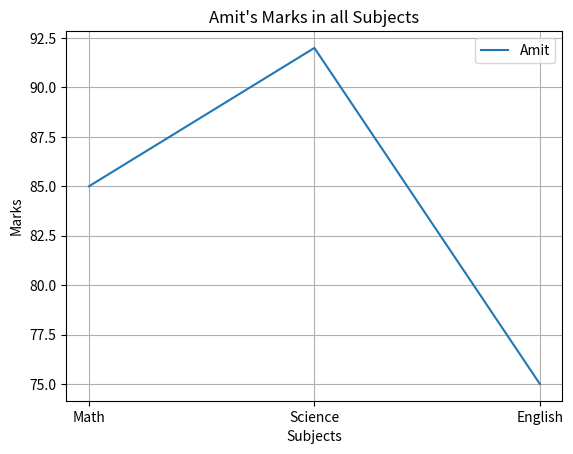

This chart was generated by the following Python code:
import pandas as pd
import matplotlib.pyplot as plt

def Display():
    Data = pd.DataFrame({'Name': ['Amit', 'Sagar', 'Pooja'],'Math': [85, 90, 78],'Science': [92, 88, 80],'English': [75, 85, 82] })

    Data.set_index('Name', inplace=True)

    amit_marks = Data.loc['Amit']

    plt.plot(amit_marks.index, amit_marks.values, label='Amit')
    plt.title("Amit's Marks in all Subjects")
    plt.xlabel("Subjects")
    plt.ylabel("Marks")
    plt.grid(True)
    plt.legend()
    plt.show()

def main():
    Display()

if __name__ == "__main__":
    main()

